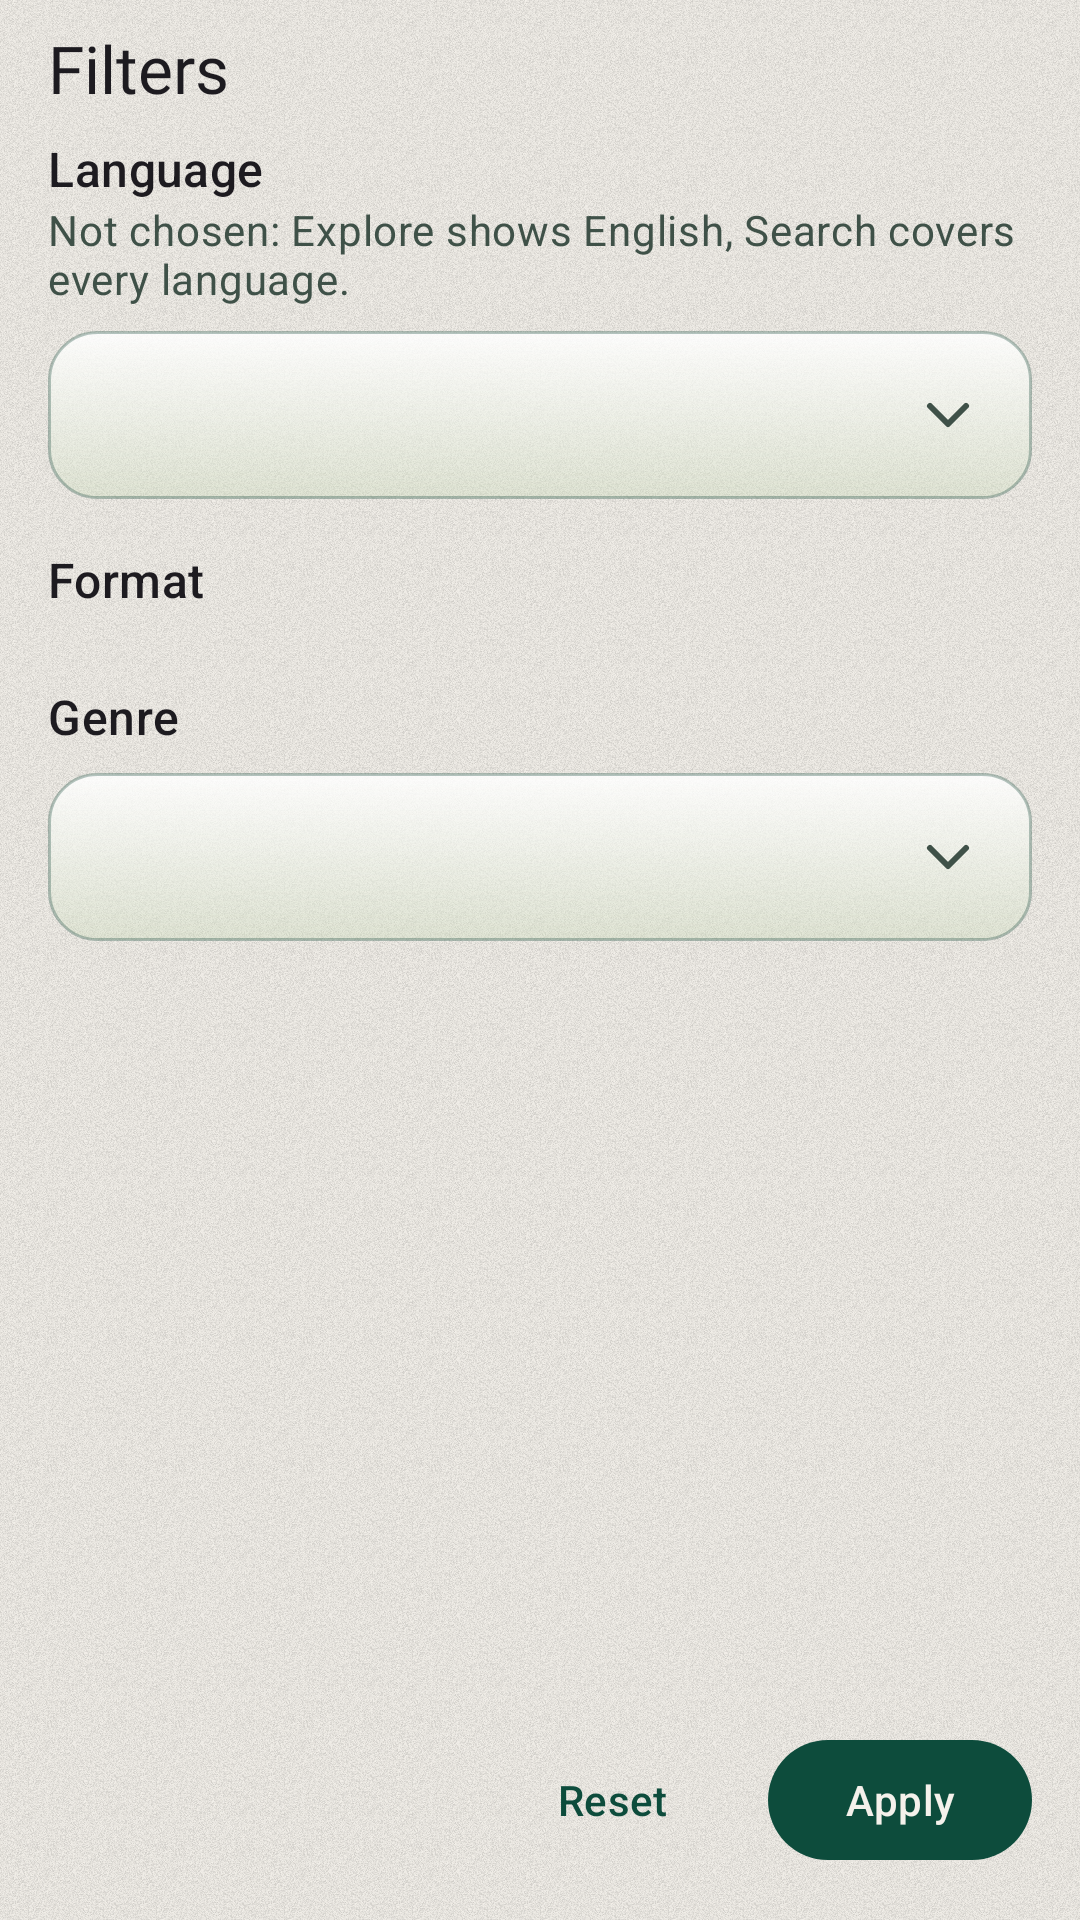

Android layout source for this screen:
<!-- AndroidManifest.xml: application theme Theme.FreeLibrary -->
<!-- res/layout/fragment_filter_sheet.xml -->
<?xml version="1.0" encoding="utf-8"?>
<LinearLayout xmlns:android="http://schemas.android.com/apk/res/android"
    xmlns:app="http://schemas.android.com/apk/res-auto"
    xmlns:tools="http://schemas.android.com/tools"
    android:layout_width="match_parent"
    android:layout_height="match_parent"
    android:orientation="vertical">

    <TextView
        android:id="@+id/filterTitle"
        android:layout_width="match_parent"
        android:layout_height="wrap_content"
        android:accessibilityHeading="true"
        tools:targetApi="p"
        android:paddingStart="@dimen/spacing_m"
        android:paddingTop="@dimen/spacing_s"
        android:paddingEnd="@dimen/spacing_m"
        android:paddingBottom="@dimen/spacing_s"
        android:text="@string/filter_title"
        android:textAppearance="?attr/textAppearanceTitleLarge" />

    <androidx.core.widget.NestedScrollView
        android:layout_width="match_parent"
        android:layout_height="0dp"
        android:layout_weight="1"
        android:clipToPadding="false">

        <LinearLayout
            android:layout_width="match_parent"
            android:layout_height="wrap_content"
            android:orientation="vertical"
            android:paddingStart="@dimen/spacing_m"
            android:paddingEnd="@dimen/spacing_m"
            android:paddingBottom="@dimen/spacing_m">

            <TextView
                android:id="@+id/filterNoOptions"
                android:layout_width="match_parent"
                android:layout_height="wrap_content"
                android:text="@string/filter_no_options"
                android:textAppearance="?attr/textAppearanceBodyLarge"
                android:textColor="?attr/colorOnSurfaceVariant"
                android:visibility="gone" />

            <LinearLayout
                android:id="@+id/filterLanguageSection"
                android:layout_width="match_parent"
                android:layout_height="wrap_content"
                android:orientation="vertical">

                <TextView
                    android:layout_width="wrap_content"
                    android:layout_height="wrap_content"
                    android:accessibilityHeading="true"
                    tools:targetApi="p"
                    android:text="@string/filter_language"
                    android:textAppearance="?attr/textAppearanceTitleMedium" />

                <TextView
                    android:layout_width="match_parent"
                    android:layout_height="wrap_content"
                    android:text="@string/filter_language_hint"
                    android:textAppearance="?attr/textAppearanceBodyMedium"
                    android:textColor="?attr/colorOnSurfaceVariant" />

                <LinearLayout
                    android:id="@+id/filterLanguageRow"
                    android:layout_width="match_parent"
                    android:layout_height="wrap_content"
                    android:layout_marginTop="@dimen/spacing_s"
                    android:background="@drawable/bg_glass_card"
                    android:clickable="true"
                    android:focusable="true"
                    android:gravity="center_vertical"
                    android:minHeight="56dp"
                    android:orientation="horizontal"
                    android:paddingStart="@dimen/spacing_m"
                    android:paddingEnd="@dimen/spacing_m">

                    <TextView
                        android:id="@+id/filterLanguageValue"
                        android:layout_width="0dp"
                        android:layout_height="wrap_content"
                        android:layout_weight="1"
                        android:ellipsize="end"
                        android:maxLines="2"
                        android:textAppearance="?attr/textAppearanceBodyLarge"
                        android:textColor="?attr/colorOnSurface" />

                    <ImageView
                        android:layout_width="24dp"
                        android:layout_height="24dp"
                        android:importantForAccessibility="no"
                        android:rotation="90"
                        android:src="@drawable/ic_chevron_right"
                        app:tint="?attr/colorOnSurfaceVariant" />

                </LinearLayout>

            </LinearLayout>

            <LinearLayout
                android:id="@+id/filterFormatSection"
                android:layout_width="match_parent"
                android:layout_height="wrap_content"
                android:layout_marginTop="@dimen/spacing_m"
                android:orientation="vertical">

                <TextView
                    android:layout_width="wrap_content"
                    android:layout_height="wrap_content"
                    android:accessibilityHeading="true"
                    tools:targetApi="p"
                    android:text="@string/filter_format"
                    android:textAppearance="?attr/textAppearanceTitleMedium" />

                <com.google.android.material.chip.ChipGroup
                    android:id="@+id/filterFormatChips"
                    android:layout_width="match_parent"
                    android:layout_height="wrap_content"
                    android:layout_marginTop="@dimen/spacing_s"
                    app:chipSpacingHorizontal="@dimen/spacing_s"
                    app:chipSpacingVertical="0dp" />

            </LinearLayout>

            <LinearLayout
                android:id="@+id/filterGenreSection"
                android:layout_width="match_parent"
                android:layout_height="wrap_content"
                android:layout_marginTop="@dimen/spacing_m"
                android:orientation="vertical">

                <TextView
                    android:layout_width="wrap_content"
                    android:layout_height="wrap_content"
                    android:accessibilityHeading="true"
                    tools:targetApi="p"
                    android:text="@string/filter_genre"
                    android:textAppearance="?attr/textAppearanceTitleMedium" />

                <LinearLayout
                    android:id="@+id/filterGenreRow"
                    android:layout_width="match_parent"
                    android:layout_height="wrap_content"
                    android:layout_marginTop="@dimen/spacing_s"
                    android:background="@drawable/bg_glass_card"
                    android:clickable="true"
                    android:focusable="true"
                    android:gravity="center_vertical"
                    android:minHeight="56dp"
                    android:orientation="horizontal"
                    android:paddingStart="@dimen/spacing_m"
                    android:paddingEnd="@dimen/spacing_m">

                    <TextView
                        android:id="@+id/filterGenreValue"
                        android:layout_width="0dp"
                        android:layout_height="wrap_content"
                        android:layout_weight="1"
                        android:ellipsize="end"
                        android:maxLines="2"
                        android:textAppearance="?attr/textAppearanceBodyLarge"
                        android:textColor="?attr/colorOnSurface" />

                    <ImageView
                        android:layout_width="24dp"
                        android:layout_height="24dp"
                        android:importantForAccessibility="no"
                        android:rotation="90"
                        android:src="@drawable/ic_chevron_right"
                        app:tint="?attr/colorOnSurfaceVariant" />

                </LinearLayout>

            </LinearLayout>

        </LinearLayout>

    </androidx.core.widget.NestedScrollView>

    <LinearLayout
        android:layout_width="match_parent"
        android:layout_height="wrap_content"
        android:gravity="end"
        android:orientation="horizontal"
        android:padding="@dimen/spacing_m">

        <com.google.android.material.button.MaterialButton
            android:id="@+id/filterReset"
            style="@style/Widget.Material3.Button.TextButton"
            android:layout_width="wrap_content"
            android:layout_height="wrap_content"
            android:text="@string/filter_reset" />

        <com.google.android.material.button.MaterialButton
            android:id="@+id/filterApply"
            android:layout_width="wrap_content"
            android:layout_height="wrap_content"
            android:layout_marginStart="@dimen/spacing_s"
            android:text="@string/filter_apply" />

    </LinearLayout>

</LinearLayout>
<!-- resources referenced by this layout -->
<resources>
  <dimen name="spacing_m">16dp</dimen>
  <dimen name="spacing_s">8dp</dimen>
  <string name="filter_apply">Apply</string>
  <string name="filter_format">Format</string>
  <string name="filter_genre">Genre</string>
  <string name="filter_language">Language</string>
  <string name="filter_language_hint">Not chosen: Explore shows English, Search covers every language.</string>
  <string name="filter_no_options">No filter options yet. They appear after the first catalog sync.</string>
  <string name="filter_reset">Reset</string>
  <string name="filter_title">Filters</string>
  <color name="glass_fill_bottom">#5CC9DAB8</color>
  <color name="glass_fill_top">#D9FFFFFF</color>
  <color name="glass_border">#592D5A4A</color>
  <color name="md_primary">#0D4C3C</color>
  <color name="md_on_primary">#F4F1EB</color>
  <color name="md_primary_container">#BFD7A6</color>
  <color name="md_on_primary_container">#0A3A2E</color>
  <color name="md_primary_inverse">#A9CC8A</color>
  <color name="md_secondary">#2D5A4A</color>
  <color name="md_on_secondary">#F4F1EB</color>
  <color name="md_secondary_container">#7AA05A</color>
  <color name="md_on_secondary_container">#17231E</color>
  <color name="md_background">#F4F1EB</color>
  <!-- drawable bg_window (drawable) -->
  <?xml version="1.0" encoding="utf-8"?>
  <layer-list xmlns:android="http://schemas.android.com/apk/res/android">
      <item>
          <shape android:shape="rectangle">
              <solid android:color="@color/md_background" />
          </shape>
      </item>
      <item>
          <bitmap
              android:src="@drawable/bg_grain"
              android:tileMode="repeat" />
      </item>
  </layer-list>
  <color name="md_on_background">#17231E</color>
  <color name="md_surface">#F4F1EB</color>
  <color name="md_on_surface">#17231E</color>
  <color name="md_surface_variant">#D8E3CB</color>
  <color name="md_on_surface_variant">#3F5148</color>
  <color name="md_surface_inverse">#17231E</color>
  <color name="md_on_surface_inverse">#F4F1EB</color>
  <color name="md_surface_container_lowest">#F8F8F0</color>
  <color name="md_surface_container_low">#E9EEDF</color>
  <color name="md_surface_container">#DFE8D3</color>
  <color name="md_surface_container_high">#D5E2C7</color>
  <color name="md_surface_container_highest">#CADBBB</color>
  <color name="md_error">#BA1A1A</color>
  <color name="md_on_error">#FFFFFF</color>
  <color name="md_error_container">#FFDAD6</color>
  <color name="md_on_error_container">#410002</color>
  <color name="md_outline">#55665D</color>
  <color name="md_outline_variant">#B5C4A5</color>
  <style name="Widget.FreeLibrary.Toolbar" parent="Widget.Material3.Toolbar">
          <item name="android:background">@android:color/transparent</item>
      </style>
  <style name="TextAppearance.FreeLibrary.HeadlineLarge" parent="TextAppearance.Material3.HeadlineLarge">
          <item name="fontFamily">@font/literata_semibold</item>
          <item name="android:fontFamily">@font/literata_semibold</item>
      </style>
  <style name="TextAppearance.FreeLibrary.HeadlineMedium" parent="TextAppearance.Material3.HeadlineMedium">
          <item name="fontFamily">@font/literata_semibold</item>
          <item name="android:fontFamily">@font/literata_semibold</item>
      </style>
  <style name="TextAppearance.FreeLibrary.HeadlineSmall" parent="TextAppearance.Material3.HeadlineSmall">
          <item name="fontFamily">@font/literata_semibold</item>
          <item name="android:fontFamily">@font/literata_semibold</item>
      </style>
  <style name="TextAppearance.FreeLibrary.TitleLarge" parent="TextAppearance.Material3.TitleLarge">
          <item name="fontFamily">@font/literata_medium</item>
          <item name="android:fontFamily">@font/literata_medium</item>
      </style>
</resources>
